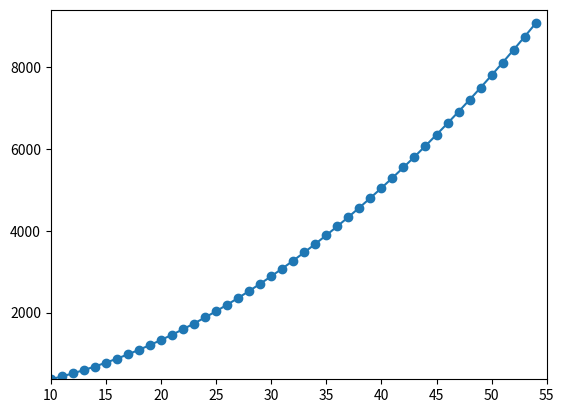

Source code (Python):
import matplotlib.pyplot as plt

# plotting with
# cartesian coordinates

ax = []
x_coords = []
y_coords = []


def myFunction(x):
    return (3*(x**2)) + (6*x) + 9


def get_coords(fn, lo, hi):
    lo = int(lo)
    hi = int(hi)
    x_coords.clear()
    y_coords.clear()
    for n in range(lo, hi):
        x_coords.append(n)
        y_coords.append(fn(n))
    ax.clear()
    ax.extend([lo, hi, fn(lo), fn(hi)])


def draw_graph(x, y, ax):
    plt.plot(x, y, marker="o")
    plt.axis(ax)
    plt.show()


# plt.plot(x_coords, y_coords, marker='o')
# plt.axis(xmin=0, xmaxes=100)
# plt.axis(ymin=0, ymaxes=10000)
# print(plt.axis())
# plt.axis([0, 100, 0, 10000])
# plt.savefig('myFunction.png')
# plt.show()

# nyc_temp_2000 = [31.3, 37.3, 47.2, 51.0, 63.5, 71.3, 72.3, 72.7, 66.0, 57.0, 45.3, 31.1]
# nyc_temp_2006 = [40.9, 35.7, 43.1, 55.7, 63.1, 71.0, 77.9, 75.8, 66.6, 56.2, 51.9, 43.6]
# nyc_temp_2012 = [37.3, 40.9, 50.9, 54.8, 65.1, 71.0, 78.8, 76.7, 68.8, 58.0, 43.9, 41.5]

# months = range(1, 13)
# plt.plot(months, nyc_temp_2000, months, nyc_temp_2006, months, nyc_temp_2012)
# plt.legend([2000, 2006, 2012])
# plt.xlabel('Months')
# plt.ylabel('Temperature')
# plt.title('NYC\'s Average Monthly Temperature')
# print(plt.axis())
# plt.axis(xmin=1, xmaxes=12)
# plt.axis(ymin=0, ymaxes=80)
# plt.axis([1, 12, 0, 80])
# plt.savefig('NYC_temp.png')
# plt.show()

if __name__ == "__main__":
    get_coords(myFunction, 10, 55)
    draw_graph(x_coords, y_coords, ax)
